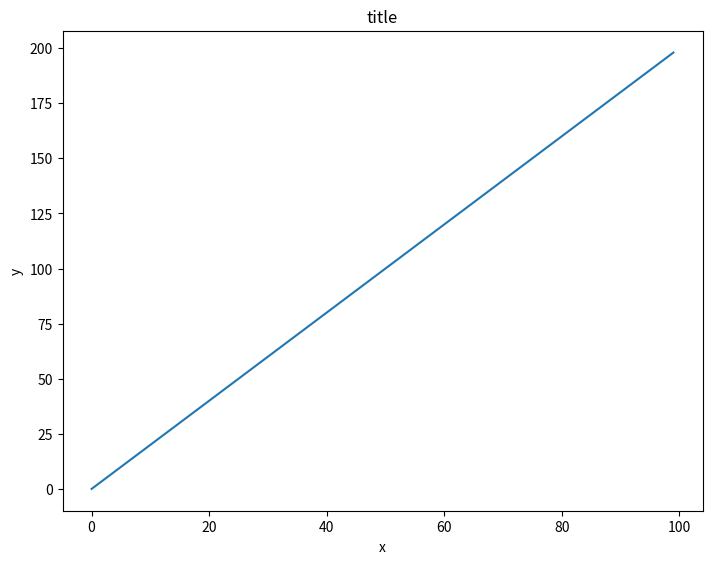
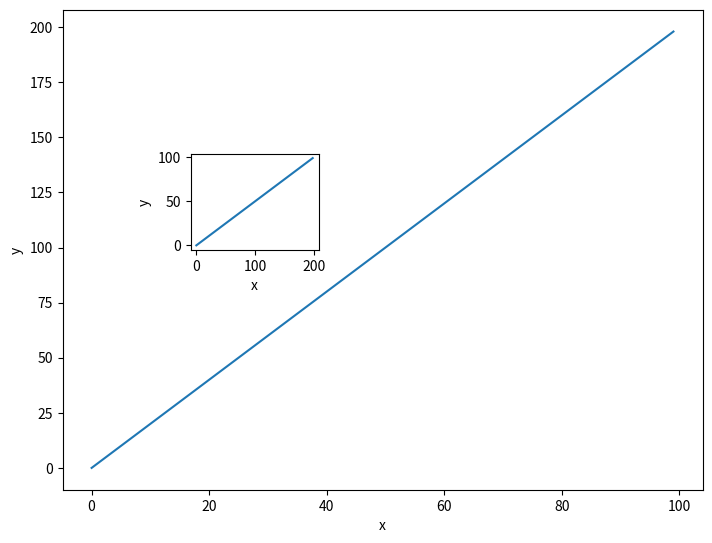
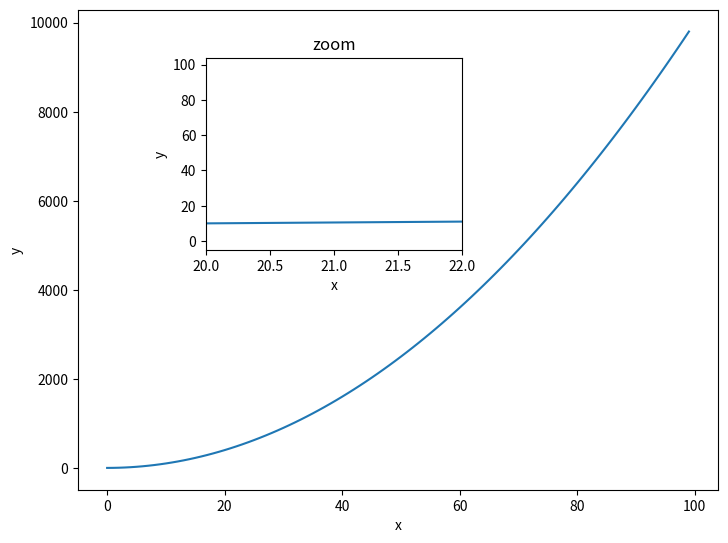
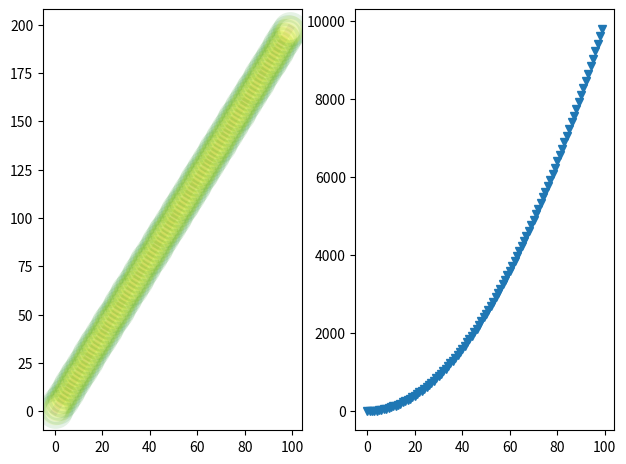
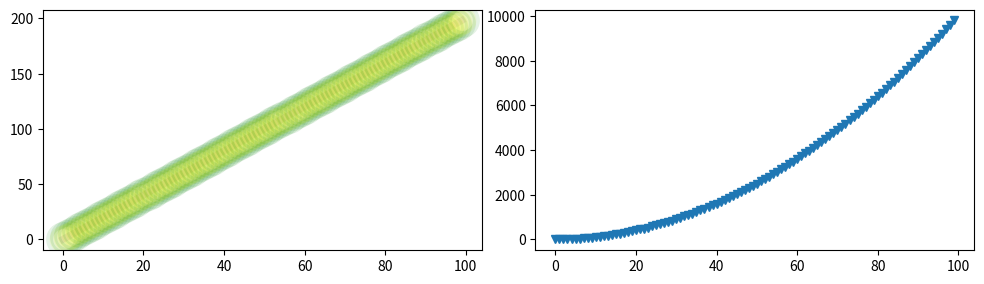

Reproduce these figures in Python, in order.
#!/usr/bin/env python
# coding: utf-8

# ___
# 
# <a href='http://www.pieriandata.com'> <img src='../Pierian_Data_Logo.png' /></a>
# ___
# # Matplotlib Exercises 
# 
# Welcome to the exercises for reviewing matplotlib! Take your time with these, Matplotlib can be tricky to understand at first. These are relatively simple plots, but they can be hard if this is your first time with matplotlib, feel free to reference the solutions as you go along.
# 
# Also don't worry if you find the matplotlib syntax frustrating, we actually won't be using it that often throughout the course, we will switch to using seaborn and pandas built-in visualization capabilities. But, those are built-off of matplotlib, which is why it is still important to get exposure to it!
# 
# **NOTE: ALL THE COMMANDS FOR PLOTTING A FIGURE SHOULD ALL GO IN THE SAME CELL. SEPARATING THEM OUT INTO MULTIPLE CELLS MAY CAUSE NOTHING TO SHOW UP.**
# 
# # Exercises
# 
# Follow the instructions to recreate the plots using this data:
# 
# ## Data

# In[1]:


import numpy as np
x = np.arange(0,100)
y = x*2
z = x**2


# **Import matplotlib.pyplot as plt and set %matplotlib inline if you are using the jupyter notebook. What command do you use if you aren't using the jupyter notebook?**

# In[2]:


import matplotlib.pyplot as plt
get_ipython().run_line_magic('matplotlib', 'inline')


# ## Exercise 1
# 
# **Follow along with these steps:**
# * **Create a figure object called fig using plt.figure()**
# * **Use add_axes to add an axis to the figure canvas at [0,0,1,1]. Call this new axis ax.**
# * **Plot (x,y) on that axes and set the labels and titles to match the plot below:**

# In[10]:


fig = plt.figure()
axes = fig.add_axes([0, 0, 1, 1])
axes.plot(x, y)
axes.set_xlabel("x")
axes.set_ylabel("y")
axes.set_title("title")


# In[4]:





# ## Exercise 2
# **Create a figure object and put two axes on it, ax1 and ax2. Located at [0,0,1,1] and [0.2,0.5,.2,.2] respectively.**

# In[14]:


fig = plt.figure()
ax1 = fig.add_axes([0, 0, 1, 1])
ax2 = fig.add_axes([0.2, 0.5, 0.2, 0.2])


# In[39]:





# **Now plot (x,y) on both axes. And call your figure object to show it.**

# In[42]:


fig = plt.figure()
ax1 = fig.add_axes([0, 0, 1, 1])
ax2 = fig.add_axes([0.2, 0.5, 0.2, 0.2])

ax1.plot(x, y)
ax1.set_xlabel("x")
ax1.set_ylabel("y")
ax2.plot(y, x)
ax2.set_xlabel("x")
ax2.set_ylabel("y")


# In[42]:





# ## Exercise 3
# 
# **Create the plot below by adding two axes to a figure object at [0,0,1,1] and [0.2,0.5,.4,.4]**

# In[17]:


fig = plt.figure()
ax1 = fig.add_axes([0, 0, 1, 1])
ax2 = fig.add_axes([0.2, 0.5, 0.4, 0.4])


# In[6]:





# **Now use x,y, and z arrays to recreate the plot below. Notice the xlimits and y limits on the inserted plot:**

# In[28]:


fig = plt.figure()
ax1 = fig.add_axes([0, 0, 1, 1])
ax2 = fig.add_axes([0.2, 0.5, 0.4, 0.4])

ax1.plot(x, z)
ax1.set_xlabel("x")
ax1.set_ylabel("y")
ax2.plot(y, x)
ax2.set_xlabel("x")
ax2.set_ylabel("y")
ax2.set_title("zoom")
ax2.set_xlim(20, 22)
# ax2.set_ylim(30, 50)


# In[5]:





# ## Exercise 4
# 
# **Use plt.subplots(nrows=1, ncols=2) to create the plot below.**

# In[24]:


fig, ax = plt.subplots(nrows = 1, ncols = 2)
plt.tight_layout()


# In[48]:





# **Now plot (x,y) and (x,z) on the axes. Play around with the linewidth and style**

# In[39]:


fig, ax = plt.subplots(nrows = 1, ncols = 2)
plt.tight_layout()

ax[0].plot(x, 
           y, 
           color='purple',
           linewidth=5,
           linestyle='-',
           alpha=0.1,
           marker='o',
           markersize=20,
           markerfacecolor='yellow',
           markeredgewidth=5,
           markeredgecolor='green'
          )
ax[1].plot(x, z, 'v')


# In[51]:





# **See if you can resize the plot by adding the figsize() argument in plt.subplots() are copying and pasting your previous code.**

# In[41]:


fig, ax = plt.subplots(nrows = 1, ncols = 2, figsize = (10, 3))
plt.tight_layout()

ax[0].plot(x, 
           y, 
           color='purple',
           linewidth=5,
           linestyle='-',
           alpha=0.1,
           marker='o',
           markersize=20,
           markerfacecolor='yellow',
           markeredgewidth=5,
           markeredgecolor='green'
          )
ax[1].plot(x, z, 'v')


# In[32]:





# # Great Job!
